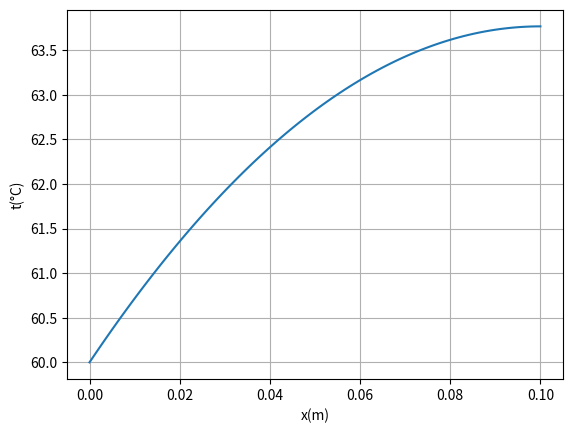

Write the Python code that produced this figure.
import numpy as np
from scipy.integrate import solve_bvp
import matplotlib.pyplot as plt

lambda_ = 177
delta = 6e-3
L = 200e-3
I = 800 # W/m^2
t_water = 60

# 将问题看成厚度为 2*delta，高度为 L/2 的等截面直肋的换热分析，该换热为等热流密度换热
# 对厚度为dx的截面微元块分析，可知微分公式为：-lambda_ * delta * t''(x) = I

# 试试用scipy的bvp工具求解
# 记y = t'(x)
# 定义t的导数函数，返回其1阶导数和2阶导数
N = 100


def derivative(x, t):
    return np.vstack((t[1], - I / (lambda_ * delta) * np.ones(len(t[1]))))


# 定义边界条件，t(0) = t_water, t'(L/2) = 0
# 边界条件函数的t_a和t_b参数为边界条件的起始和终止点
def bc(t_a, t_b):
    return np.array([t_a[0] - t_water, t_b[1]])


x = np.linspace(0, L/2, N)
t = np.zeros((2, x.size))
t[0, 0] = t_water
result = solve_bvp(derivative, bc, x, t)

x_plot = np.linspace(0, L/2, N)
t_plot = result.sol(x_plot)[0]
plt.plot(x_plot, t_plot)
plt.grid()
plt.xlabel('x(m)')
plt.ylabel('t(°C)')
plt.savefig('./te2-58.pdf')
plt.show()
print(f'最大温度为{t_plot[-1]:.2f} C')
